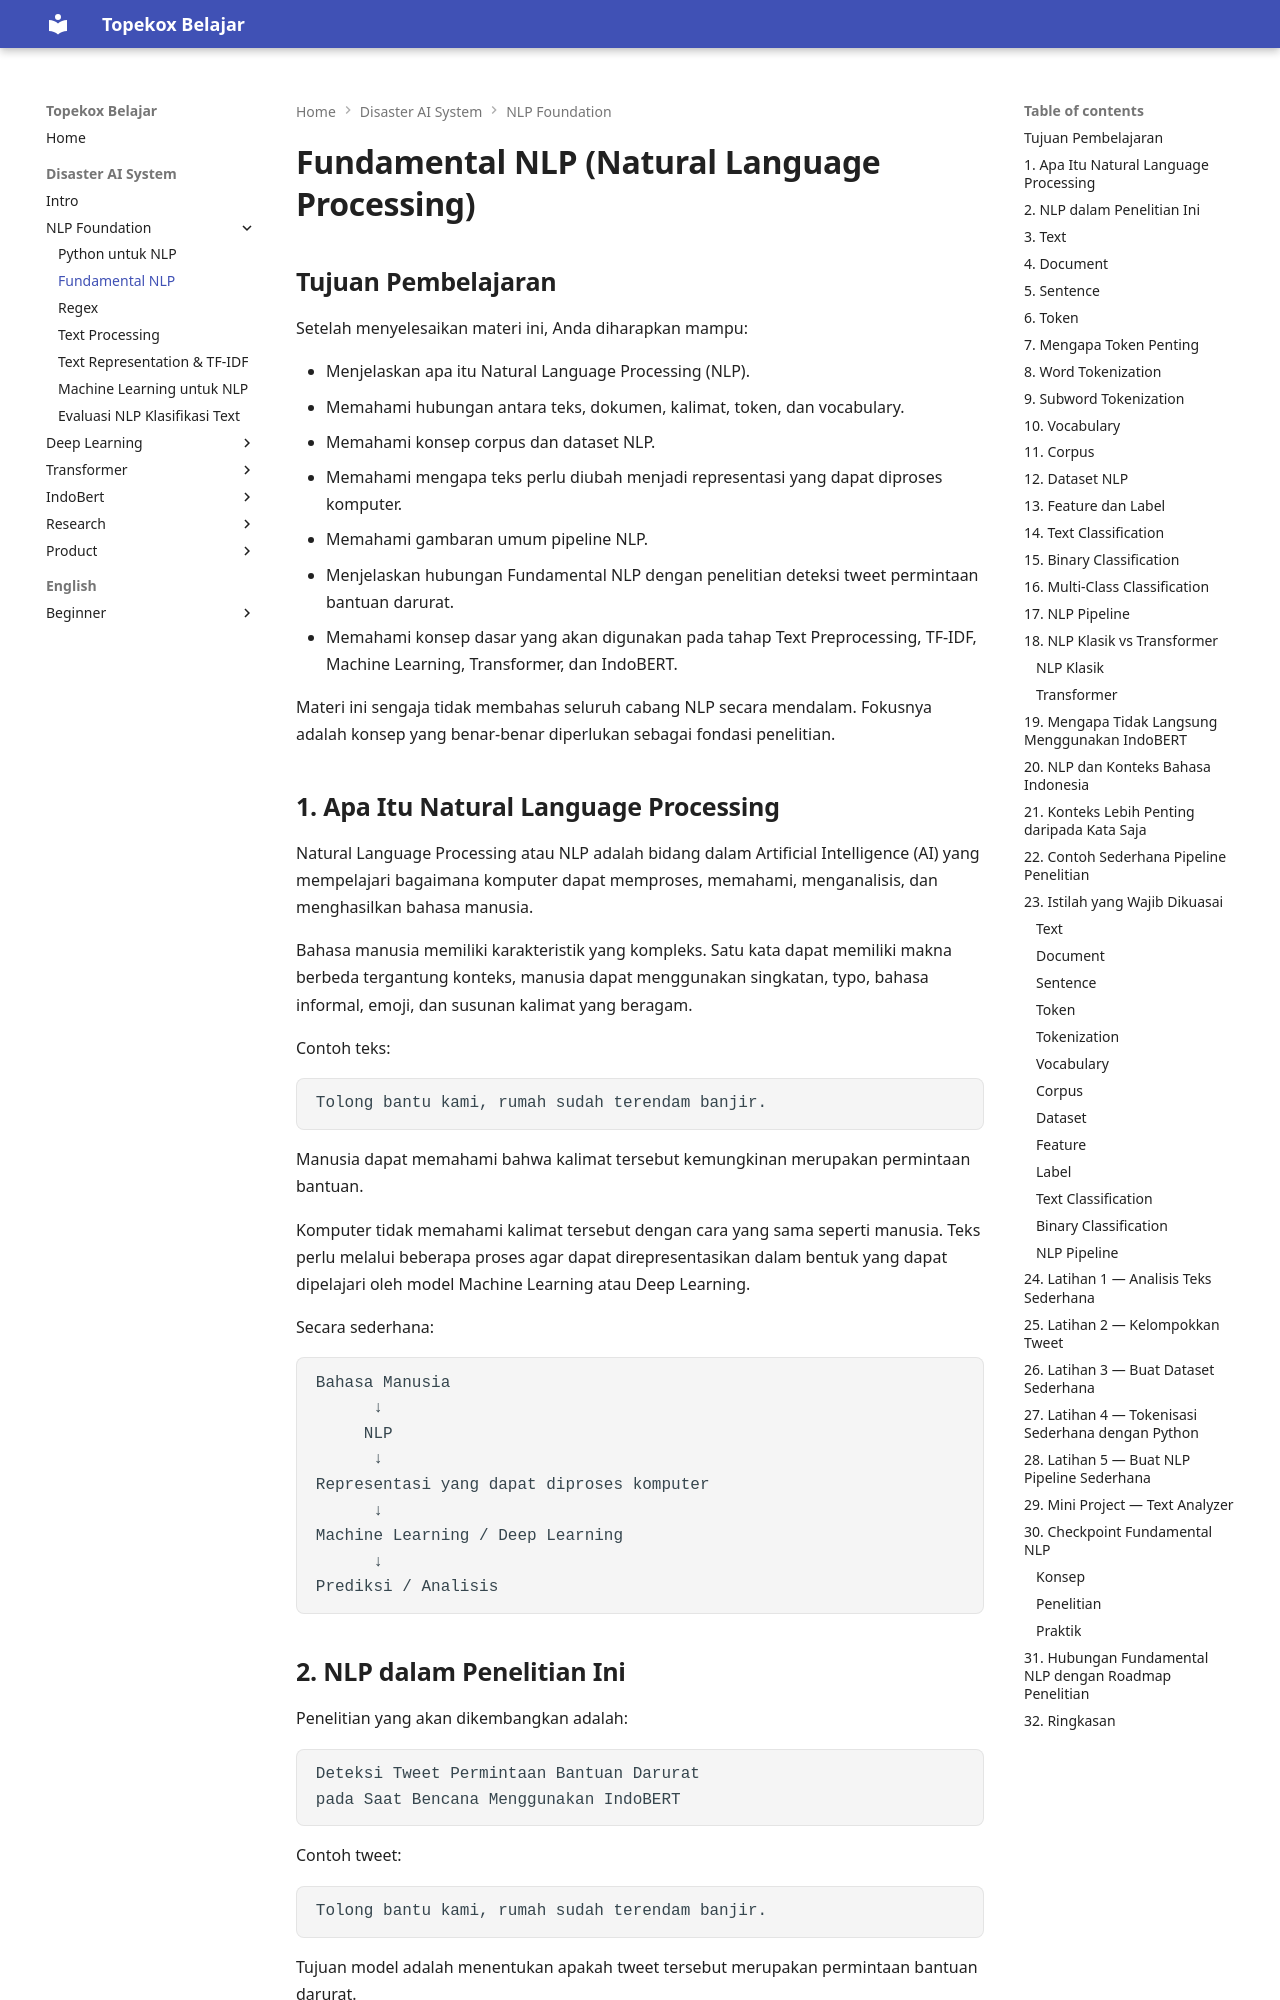

repository: TopekoX/topekox-docs · page: disaster-ai-system/01-nlp/02-fundamentals-nlp/index.html · generator: mkdocs

# Fundamental NLP (Natural Language Processing)

## Tujuan Pembelajaran

Setelah menyelesaikan materi ini, Anda diharapkan mampu:

- Menjelaskan apa itu Natural Language Processing (NLP).
- Memahami hubungan antara teks, dokumen, kalimat, token, dan vocabulary.
- Memahami konsep corpus dan dataset NLP.
- Memahami mengapa teks perlu diubah menjadi representasi yang dapat diproses komputer.
- Memahami gambaran umum pipeline NLP.
- Menjelaskan hubungan Fundamental NLP dengan penelitian deteksi tweet permintaan bantuan darurat.
- Memahami konsep dasar yang akan digunakan pada tahap Text Preprocessing, TF-IDF, Machine Learning, Transformer, dan IndoBERT.

Materi ini sengaja tidak membahas seluruh cabang NLP secara mendalam. Fokusnya adalah konsep yang benar-benar diperlukan sebagai fondasi penelitian.
